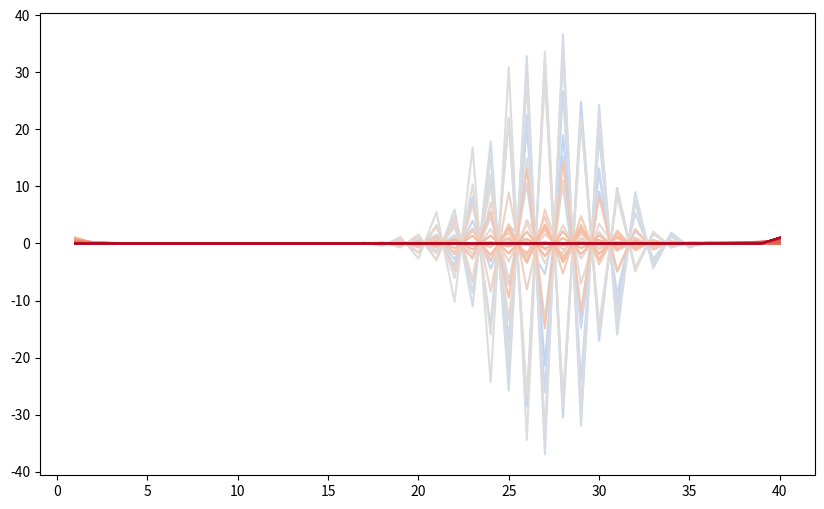

Write the Python code that produced this figure. (Note: this script raises an exception after producing the figure.)
import numpy as np
import pandas as pd
import matplotlib.pyplot as plt
from scipy.special import lambertw, comb
import matplotlib.cm as cm

N = 40
volume = 300
beta = 2.0
gamma = 1.0
r_0 = beta / gamma

"""
Code to plot the probability of the number of local outbreaks for different epsilon and N values. Mainly used to check when there is an instability in the numerical calculation.
"""

### utility functions (probably better to unify and put in a separate file)
def calc_alpha(r_0,epsilon,N,volume):
    r_infty = 1 + lambertw(-(1) * r_0 * np.exp(-r_0 * (1))) / (r_0)
    peak_size = r_infty.real * volume
    print(peak_size)
    prob = (1 - epsilon * (r_0 - 1) / (N-1)) ** peak_size
    return prob

def three_comp_polynomial(alpha):
    prob_1 = alpha ** 2
    prob_2 = 2 * alpha ** 2 * (1 - alpha)
    prob_3 = (1 - alpha) ** 2 + 2 * alpha * (1 - alpha) ** 2
    return np.array([prob_1,prob_2,prob_3])

def three_comp_prob(r_0,epsilon,N):
    alpha = calc_alpha(r_0,epsilon,N)
    return three_comp_polynomial(alpha)

 

def N_polynomial(alpha,N):
    poly = np.array([alpha,(1-alpha)]) # N = 2
    print(poly)
    if N == 2:
        pass
    else:
        for i in range(2,N):
            next_poly = np.zeros(i+1)
            for j in range(i):
                alpha_power = alpha ** (j+1)
                next_poly[j] = poly[j] * alpha_power * (comb(i,j)/comb(i-1,j))
            next_poly[i] = 1 - np.sum(next_poly[:-1])
            poly = next_poly

    return poly

def N_prob(r_0,epsilon,N,volume):
    alpha = calc_alpha(r_0,epsilon,N,volume)
    return N_polynomial(alpha,N)




# Plotting
# setting the range of epsilon values
exponents = np.linspace(-5,-1, 50)
#exponents = np.linspace(-4,-2.5, 10)
epsilons = np.power(10,exponents)  # Generate a range of epsilon values
colors = cm.coolwarm(np.linspace(0.4, 1, len(epsilons)))  # Use hsv colormap

plt.figure(figsize=(10, 6))

for epsilon, color in zip(epsilons, colors):
    prob = N_prob(r_0, epsilon, N, volume)
    if prob[-1] < prob[-2]:
        print("anomalous epsilon",epsilon)
    plt.plot(range(1, N+1), prob, color=color)
    #plt.scatter(range(1, N+1), prob, color=color,marker = ".")

# Create a colorbar
norm = plt.Normalize(vmin = exponents.min(), vmax=exponents.max())
sm = plt.cm.ScalarMappable(cmap=cm.coolwarm, norm=norm)
sm.set_array([])

cbar = plt.colorbar(sm, ticks=np.linspace(exponents.min(), exponents.max(), 10))
cbar.set_label(r'$Log (\epsilon)$')

plt.xlabel('Index')
plt.ylabel('Probability')
plt.title('N_prob for different epsilon values')

plt.savefig("/Users/<user>/dissertation/week_6/data/prob_plot/N{}_plot_full.png".format(N))
plt.show()

print(N_prob(r_0,0.0001,N))



